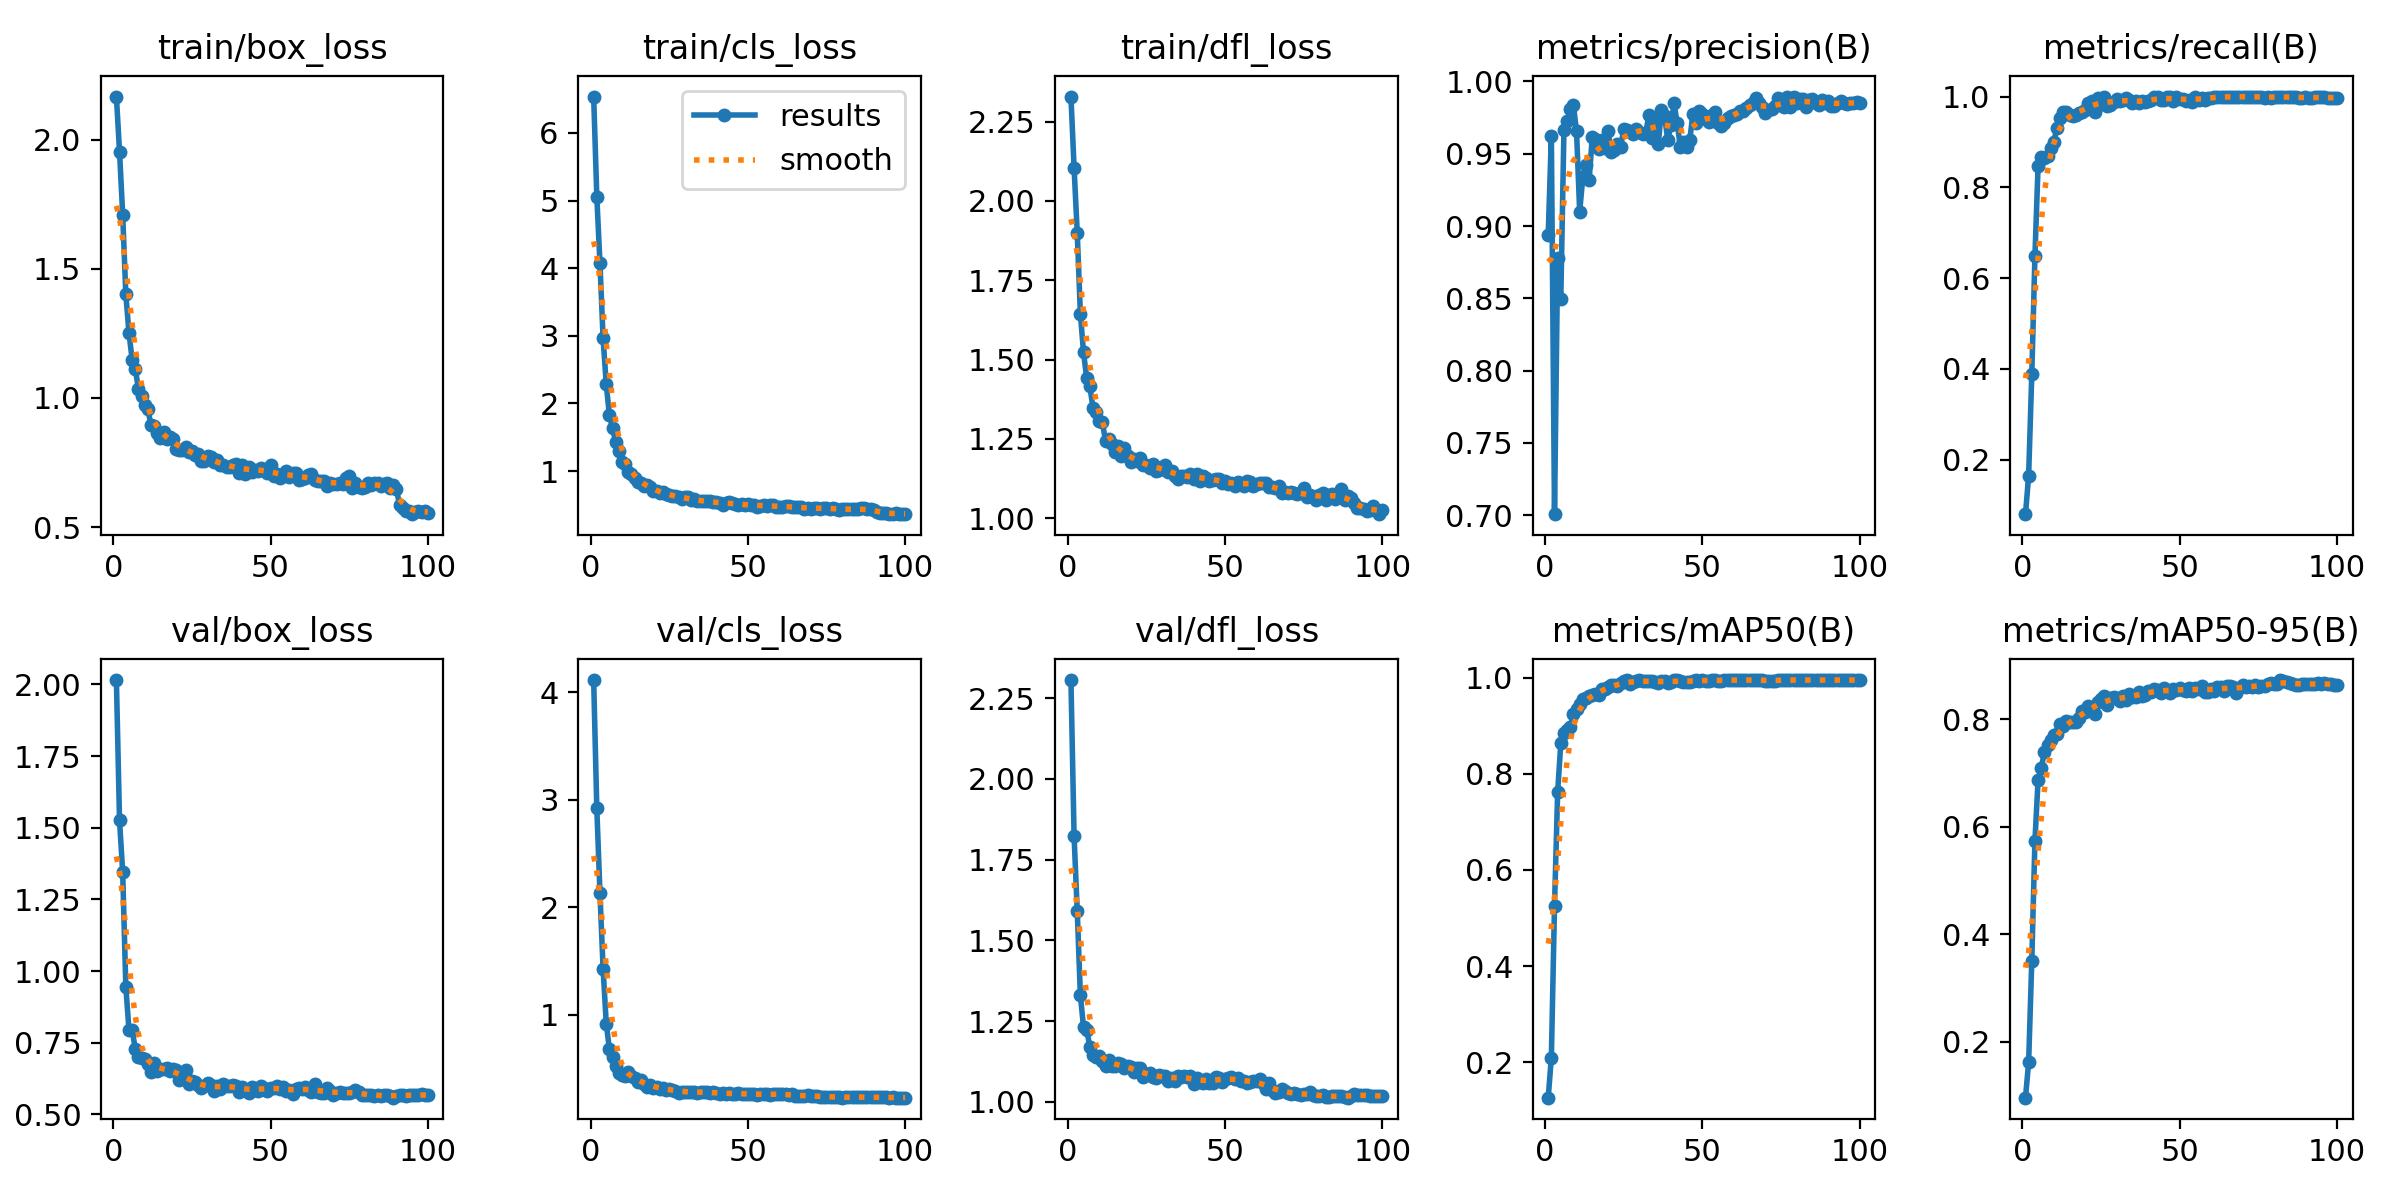

Source data for this figure (header and first rows):
epoch, time, train/box_loss, train/cls_loss, train/dfl_loss, metrics/precision(B), metrics/recall(B), metrics/mAP50(B), metrics/mAP50-95(B), val/box_loss, val/cls_loss, val/dfl_loss, lr/pg0, lr/pg1, lr/pg2
1, 60.24, 2.168, 6.537, 2.329, 0.8941, 0.07994, 0.1263, 0.09568, 2.015, 4.112, 2.306, 0.06708, 4.76602e-05, 4.76602e-05
2, 119.2, 1.954, 5.057, 2.105, 0.9621, 0.165, 0.2098, 0.1616, 1.525, 2.918, 1.822, 0.03379, 9.48914e-05, 9.48914e-05
3, 177.8, 1.711, 4.071, 1.9, 0.7007, 0.3881, 0.5257, 0.3504, 1.345, 2.131, 1.592, 0.0005075, 0.0001412, 0.0001412
4, 236.4, 1.401, 2.96, 1.645, 0.8781, 0.6482, 0.762, 0.5736, 0.9446, 1.426, 1.33, 0.0001402, 0.0001402, 0.0001402
5, 294.8, 1.252, 2.284, 1.523, 0.8498, 0.8478, 0.8635, 0.6868, 0.7956, 0.9169, 1.231, 0.0001388, 0.0001388, 0.0001388
6, 353.2, 1.149, 1.829, 1.442, 0.9667, 0.866, 0.8845, 0.7086, 0.7954, 0.6775, 1.224, 0.0001373, 0.0001373, 0.0001373
7, 411.5, 1.112, 1.634, 1.415, 0.9727, 0.8635, 0.8902, 0.7384, 0.729, 0.6088, 1.171, 0.0001359, 0.0001359, 0.0001359
8, 469.8, 1.035, 1.431, 1.349, 0.9807, 0.87, 0.8968, 0.7524, 0.6992, 0.5172, 1.146, 0.0001344, 0.0001344, 0.0001344
9, 528.6, 1.009, 1.3, 1.335, 0.9837, 0.8866, 0.9246, 0.7618, 0.6974, 0.4594, 1.139, 0.000133, 0.000133, 0.000133
10, 586.9, 0.9735, 1.141, 1.308, 0.9655, 0.9, 0.9345, 0.7702, 0.6935, 0.4358, 1.142, 0.0001316, 0.0001316, 0.0001316
11, 645.2, 0.9569, 1.106, 1.302, 0.9099, 0.931, 0.9449, 0.772, 0.6764, 0.425, 1.127, 0.0001301, 0.0001301, 0.0001301
12, 703.5, 0.8937, 0.9834, 1.243, 0.9338, 0.9519, 0.9561, 0.7902, 0.6466, 0.4681, 1.11, 0.0001287, 0.0001287, 0.0001287
13, 761.7, 0.8924, 0.9515, 1.25, 0.942, 0.965, 0.9587, 0.7876, 0.6786, 0.4307, 1.131, 0.0001272, 0.0001272, 0.0001272
14, 819.9, 0.8626, 0.8944, 1.233, 0.9316, 0.9652, 0.9624, 0.7966, 0.6526, 0.4117, 1.112, 0.0001258, 0.0001258, 0.0001258
15, 878.2, 0.843, 0.8315, 1.208, 0.9615, 0.959, 0.9631, 0.794, 0.6589, 0.3744, 1.112, 0.0001243, 0.0001243, 0.0001243
16, 936.7, 0.8676, 0.8258, 1.228, 0.96, 0.9567, 0.9661, 0.7944, 0.6599, 0.3944, 1.119, 0.0001229, 0.0001229, 0.0001229
17, 994.9, 0.8416, 0.7802, 1.195, 0.9531, 0.96, 0.9629, 0.7954, 0.6623, 0.3552, 1.119, 0.0001214, 0.0001214, 0.0001214
18, 1053, 0.8491, 0.7887, 1.222, 0.9595, 0.9637, 0.9764, 0.8031, 0.6512, 0.323, 1.106, 0.00012, 0.00012, 0.00012
19, 1111, 0.8412, 0.7659, 1.197, 0.9538, 0.965, 0.9774, 0.8156, 0.6592, 0.3423, 1.112, 0.0001185, 0.0001185, 0.0001185
20, 1169, 0.8023, 0.704, 1.178, 0.9657, 0.9705, 0.9803, 0.8126, 0.6552, 0.3191, 1.107, 0.0001171, 0.0001171, 0.0001171
21, 1228, 0.8002, 0.7117, 1.186, 0.9514, 0.9868, 0.9841, 0.8244, 0.6193, 0.329, 1.092, 0.0001157, 0.0001157, 0.0001157
22, 1286, 0.7977, 0.6797, 1.182, 0.9524, 0.9907, 0.9856, 0.8195, 0.6404, 0.3118, 1.104, 0.0001142, 0.0001142, 0.0001142
23, 1344, 0.8113, 0.6859, 1.191, 0.9566, 0.965, 0.9816, 0.8106, 0.6534, 0.3205, 1.105, 0.0001128, 0.0001128, 0.0001128
24, 1403, 0.7909, 0.6576, 1.167, 0.9544, 0.9979, 0.9892, 0.8313, 0.6061, 0.3011, 1.079, 0.0001113, 0.0001113, 0.0001113
25, 1461, 0.7962, 0.6476, 1.168, 0.9671, 0.9834, 0.992, 0.8368, 0.6154, 0.31, 1.083, 0.0001099, 0.0001099, 0.0001099
26, 1519, 0.7803, 0.6335, 1.158, 0.9666, 1, 0.9945, 0.8439, 0.6134, 0.2956, 1.09, 0.0001084, 0.0001084, 0.0001084
27, 1577, 0.7839, 0.6311, 1.169, 0.9652, 0.98, 0.9864, 0.8259, 0.6011, 0.2905, 1.076, 0.000107, 0.000107, 0.000107
28, 1636, 0.7568, 0.6151, 1.15, 0.9633, 0.9811, 0.9916, 0.8387, 0.5912, 0.275, 1.074, 0.0001055, 0.0001055, 0.0001055
29, 1694, 0.7553, 0.5893, 1.153, 0.967, 0.9887, 0.9933, 0.8409, 0.5996, 0.2817, 1.082, 0.0001041, 0.0001041, 0.0001041
30, 1752, 0.7745, 0.6117, 1.162, 0.9653, 0.9951, 0.9945, 0.8386, 0.6081, 0.2838, 1.082, 0.0001026, 0.0001026, 0.0001026
31, 1810, 0.7722, 0.6156, 1.169, 0.9636, 0.99, 0.9922, 0.8336, 0.6023, 0.2807, 1.081, 0.0001012, 0.0001012, 0.0001012
32, 1869, 0.7538, 0.5727, 1.145, 0.9646, 0.9932, 0.9931, 0.8428, 0.5802, 0.2772, 1.064, 9.97532e-05, 9.97532e-05, 9.97532e-05
33, 1927, 0.7604, 0.5802, 1.15, 0.9765, 0.9975, 0.994, 0.8365, 0.5984, 0.2782, 1.075, 9.83075e-05, 9.83075e-05, 9.83075e-05
34, 1985, 0.7399, 0.5601, 1.132, 0.9609, 0.9926, 0.9923, 0.8478, 0.5875, 0.2728, 1.066, 9.68619e-05, 9.68619e-05, 9.68619e-05
35, 2043, 0.7405, 0.5524, 1.125, 0.9738, 0.985, 0.9915, 0.8406, 0.6067, 0.2823, 1.079, 9.54162e-05, 9.54162e-05, 9.54162e-05
36, 2101, 0.7328, 0.5611, 1.134, 0.9569, 0.99, 0.9891, 0.8419, 0.5998, 0.2829, 1.078, 9.39705e-05, 9.39705e-05, 9.39705e-05
37, 2160, 0.7327, 0.5516, 1.132, 0.9805, 0.985, 0.9932, 0.8506, 0.5976, 0.2789, 1.081, 9.25248e-05, 9.25248e-05, 9.25248e-05
38, 2218, 0.7395, 0.553, 1.129, 0.9758, 0.9892, 0.9936, 0.8425, 0.6044, 0.2752, 1.078, 9.10792e-05, 9.10792e-05, 9.10792e-05
39, 2276, 0.7422, 0.542, 1.139, 0.9597, 0.9886, 0.9884, 0.8456, 0.6009, 0.2792, 1.081, 8.96335e-05, 8.96335e-05, 8.96335e-05
40, 2334, 0.7111, 0.5358, 1.125, 0.9696, 0.9894, 0.9911, 0.8522, 0.5788, 0.27, 1.056, 8.81878e-05, 8.81878e-05, 8.81878e-05
41, 2393, 0.7396, 0.5343, 1.14, 0.9847, 0.992, 0.9948, 0.8503, 0.5961, 0.2658, 1.074, 8.67421e-05, 8.67421e-05, 8.67421e-05
42, 2451, 0.7055, 0.5036, 1.119, 0.971, 1, 0.995, 0.8557, 0.5858, 0.2676, 1.063, 8.52964e-05, 8.52964e-05, 8.52964e-05
43, 2509, 0.733, 0.5325, 1.133, 0.9548, 0.9982, 0.9933, 0.8538, 0.5731, 0.2633, 1.058, 8.38508e-05, 8.38508e-05, 8.38508e-05
44, 2567, 0.715, 0.5389, 1.127, 0.9583, 0.9928, 0.9901, 0.849, 0.5946, 0.2748, 1.07, 8.24051e-05, 8.24051e-05, 8.24051e-05
45, 2625, 0.7215, 0.5215, 1.116, 0.9546, 0.9925, 0.99, 0.8586, 0.5841, 0.2613, 1.06, 8.09594e-05, 8.09594e-05, 8.09594e-05
46, 2684, 0.7179, 0.5204, 1.119, 0.9597, 0.9996, 0.9918, 0.8534, 0.5822, 0.2625, 1.059, 7.95137e-05, 7.95137e-05, 7.95137e-05
47, 2742, 0.7268, 0.5051, 1.124, 0.9776, 0.9995, 0.9938, 0.8483, 0.5991, 0.2688, 1.078, 7.80681e-05, 7.80681e-05, 7.80681e-05
48, 2801, 0.7211, 0.5094, 1.124, 0.9713, 0.99, 0.9943, 0.8556, 0.5915, 0.2624, 1.074, 7.66224e-05, 7.66224e-05, 7.66224e-05
49, 2859, 0.7109, 0.4984, 1.112, 0.9793, 0.9994, 0.994, 0.8537, 0.5808, 0.2636, 1.062, 7.51767e-05, 7.51767e-05, 7.51767e-05
50, 2917, 0.7418, 0.5091, 1.118, 0.9772, 0.9947, 0.995, 0.8586, 0.5931, 0.2657, 1.071, 7.3731e-05, 7.3731e-05, 7.3731e-05
51, 2975, 0.6989, 0.4995, 1.109, 0.974, 0.995, 0.9933, 0.8549, 0.5926, 0.2605, 1.073, 7.22854e-05, 7.22854e-05, 7.22854e-05
52, 3033, 0.7036, 0.4995, 1.11, 0.972, 0.99, 0.9939, 0.8527, 0.5979, 0.2604, 1.078, 7.08397e-05, 7.08397e-05, 7.08397e-05
53, 3091, 0.6888, 0.472, 1.102, 0.977, 0.9925, 0.9948, 0.8574, 0.5904, 0.2537, 1.071, 6.9394e-05, 6.9394e-05, 6.9394e-05
54, 3150, 0.699, 0.4888, 1.114, 0.9788, 0.9873, 0.9945, 0.8525, 0.5951, 0.2592, 1.073, 6.79483e-05, 6.79483e-05, 6.79483e-05
55, 3208, 0.7179, 0.4941, 1.107, 0.9714, 1, 0.9938, 0.8572, 0.5812, 0.2591, 1.064, 6.65026e-05, 6.65026e-05, 6.65026e-05
56, 3266, 0.6935, 0.4839, 1.101, 0.9689, 0.9935, 0.9938, 0.8558, 0.5839, 0.2577, 1.065, 6.5057e-05, 6.5057e-05, 6.5057e-05
57, 3324, 0.7085, 0.4971, 1.116, 0.9711, 0.9962, 0.9943, 0.8621, 0.571, 0.2543, 1.06, 6.36113e-05, 6.36113e-05, 6.36113e-05
58, 3382, 0.7096, 0.4926, 1.115, 0.9745, 0.9927, 0.9948, 0.8507, 0.5896, 0.2605, 1.063, 6.21656e-05, 6.21656e-05, 6.21656e-05
59, 3441, 0.684, 0.4738, 1.101, 0.9759, 0.9961, 0.995, 0.8499, 0.591, 0.2615, 1.066, 6.07199e-05, 6.07199e-05, 6.07199e-05
60, 3499, 0.6857, 0.4651, 1.108, 0.977, 0.9976, 0.995, 0.8561, 0.5892, 0.2644, 1.065, 5.92743e-05, 5.92743e-05, 5.92743e-05
... 40 more rows
